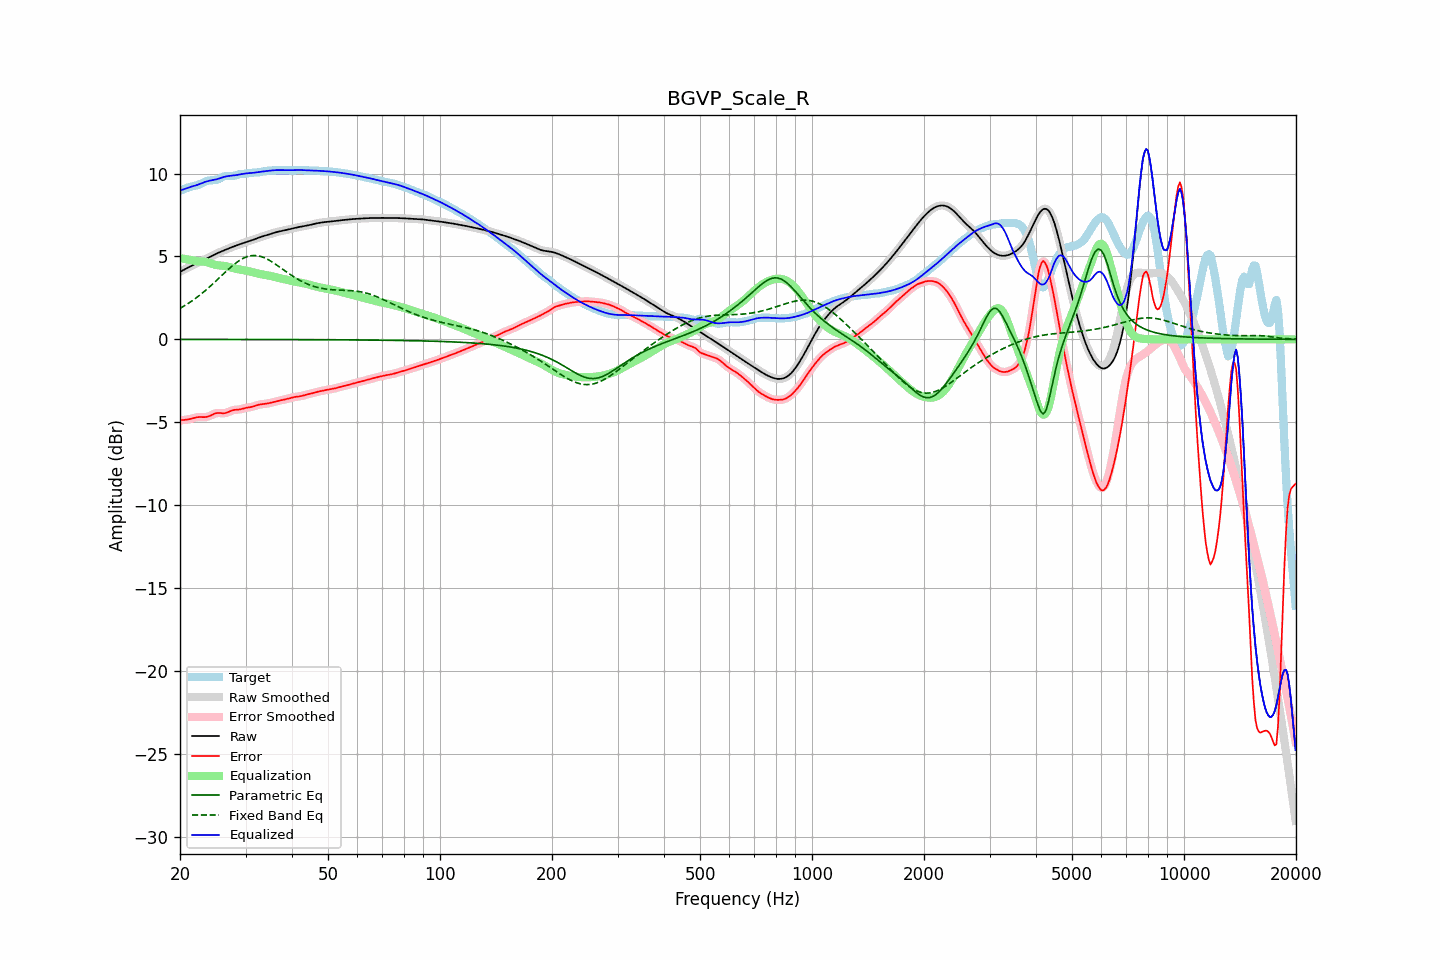

Values plotted in this chart, from the file beside it:
frequency, raw, error, smoothed, error_smoothed, equalization, parametric_eq, fixed_band_eq, equalized_raw, equalized_smoothed, target
20.00, 4.07, -4.88, 4.07, -4.88, 4.90, -0.00, 1.87, 8.97, 8.97, 8.95
20.20, 4.12, -4.87, 4.12, -4.87, 4.88, -0.00, 1.92, 9.00, 9.00, 9.00
20.40, 4.17, -4.87, 4.17, -4.87, 4.86, -0.00, 1.98, 9.04, 9.04, 9.04
20.61, 4.23, -4.86, 4.23, -4.86, 4.85, -0.00, 2.04, 9.07, 9.07, 9.08
20.81, 4.28, -4.85, 4.28, -4.84, 4.83, -0.00, 2.10, 9.11, 9.11, 9.12
21.02, 4.33, -4.83, 4.33, -4.83, 4.81, -0.00, 2.16, 9.14, 9.14, 9.16
21.23, 4.38, -4.81, 4.38, -4.81, 4.80, -0.00, 2.22, 9.17, 9.17, 9.19
21.44, 4.43, -4.78, 4.43, -4.78, 4.78, -0.00, 2.29, 9.21, 9.21, 9.21
21.66, 4.48, -4.76, 4.48, -4.76, 4.76, -0.00, 2.36, 9.23, 9.23, 9.23
21.87, 4.52, -4.73, 4.52, -4.73, 4.74, -0.00, 2.43, 9.26, 9.26, 9.25
22.09, 4.57, -4.71, 4.57, -4.71, 4.72, -0.00, 2.50, 9.29, 9.29, 9.28
22.31, 4.61, -4.69, 4.61, -4.69, 4.71, -0.00, 2.57, 9.32, 9.32, 9.30
22.54, 4.66, -4.68, 4.66, -4.69, 4.70, -0.00, 2.64, 9.36, 9.36, 9.34
22.76, 4.70, -4.68, 4.70, -4.68, 4.69, -0.00, 2.72, 9.39, 9.39, 9.38
22.99, 4.74, -4.69, 4.74, -4.69, 4.69, -0.00, 2.80, 9.43, 9.43, 9.43
23.22, 4.79, -4.69, 4.79, -4.69, 4.68, -0.01, 2.88, 9.47, 9.47, 9.48
23.45, 4.84, -4.69, 4.84, -4.68, 4.67, -0.01, 2.96, 9.50, 9.51, 9.52
23.69, 4.89, -4.67, 4.89, -4.67, 4.65, -0.01, 3.04, 9.53, 9.53, 9.56
23.92, 4.94, -4.64, 4.94, -4.64, 4.62, -0.01, 3.13, 9.56, 9.56, 9.58
24.16, 4.99, -4.60, 4.99, -4.60, 4.59, -0.01, 3.22, 9.58, 9.58, 9.59
24.40, 5.04, -4.55, 5.04, -4.55, 4.55, -0.01, 3.30, 9.59, 9.59, 9.59
24.65, 5.09, -4.50, 5.09, -4.50, 4.52, -0.01, 3.39, 9.61, 9.61, 9.59
24.89, 5.14, -4.47, 5.14, -4.47, 4.49, -0.01, 3.48, 9.63, 9.63, 9.60
25.14, 5.18, -4.45, 5.18, -4.45, 4.47, -0.01, 3.58, 9.66, 9.66, 9.63
25.39, 5.23, -4.44, 5.23, -4.44, 4.46, -0.01, 3.67, 9.69, 9.69, 9.66
25.65, 5.27, -4.45, 5.27, -4.45, 4.45, -0.01, 3.76, 9.72, 9.72, 9.71
25.91, 5.31, -4.45, 5.31, -4.46, 4.44, -0.01, 3.85, 9.75, 9.75, 9.76
26.16, 5.35, -4.46, 5.35, -4.46, 4.43, -0.01, 3.94, 9.78, 9.78, 9.81
26.43, 5.39, -4.45, 5.39, -4.45, 4.42, -0.01, 4.04, 9.81, 9.81, 9.84
26.69, 5.43, -4.42, 5.43, -4.42, 4.40, -0.01, 4.13, 9.83, 9.83, 9.85
26.96, 5.47, -4.39, 5.47, -4.38, 4.38, -0.01, 4.22, 9.85, 9.85, 9.86
27.23, 5.51, -4.34, 5.51, -4.34, 4.35, -0.01, 4.30, 9.86, 9.86, 9.85
27.50, 5.55, -4.30, 5.55, -4.30, 4.32, -0.01, 4.39, 9.87, 9.87, 9.85
27.77, 5.59, -4.27, 5.59, -4.27, 4.29, -0.01, 4.47, 9.88, 9.88, 9.86
28.05, 5.62, -4.25, 5.62, -4.25, 4.27, -0.01, 4.55, 9.89, 9.89, 9.87
28.33, 5.66, -4.25, 5.66, -4.24, 4.25, -0.01, 4.62, 9.90, 9.90, 9.90
28.62, 5.69, -4.24, 5.69, -4.24, 4.23, -0.01, 4.69, 9.92, 9.92, 9.93
28.90, 5.73, -4.23, 5.73, -4.23, 4.21, -0.01, 4.76, 9.94, 9.94, 9.95
29.19, 5.76, -4.21, 5.76, -4.21, 4.20, -0.01, 4.82, 9.96, 9.96, 9.97
29.48, 5.79, -4.18, 5.79, -4.18, 4.18, -0.01, 4.87, 9.98, 9.98, 9.98
29.78, 5.83, -4.16, 5.83, -4.16, 4.16, -0.01, 4.92, 9.99, 9.99, 9.98
30.08, 5.86, -4.13, 5.86, -4.14, 4.15, -0.01, 4.96, 10.00, 10.00, 9.99
30.38, 5.89, -4.12, 5.89, -4.12, 4.12, -0.01, 4.99, 10.01, 10.01, 10.01
30.68, 5.92, -4.10, 5.92, -4.10, 4.10, -0.01, 5.02, 10.02, 10.02, 10.02
30.99, 5.95, -4.09, 5.95, -4.09, 4.08, -0.01, 5.04, 10.03, 10.03, 10.04
31.30, 5.98, -4.06, 5.99, -4.06, 4.05, -0.01, 5.05, 10.04, 10.04, 10.05
31.61, 6.02, -4.04, 6.02, -4.04, 4.03, -0.01, 5.06, 10.05, 10.05, 10.06
31.93, 6.06, -4.00, 6.06, -4.00, 4.00, -0.01, 5.05, 10.06, 10.06, 10.06
32.24, 6.09, -3.97, 6.09, -3.97, 3.98, -0.01, 5.05, 10.07, 10.07, 10.06
32.57, 6.13, -3.94, 6.13, -3.94, 3.96, -0.01, 5.03, 10.09, 10.09, 10.07
32.89, 6.17, -3.92, 6.17, -3.92, 3.94, -0.01, 5.00, 10.10, 10.10, 10.09
33.22, 6.20, -3.91, 6.20, -3.91, 3.92, -0.01, 4.97, 10.12, 10.11, 10.11
33.55, 6.23, -3.90, 6.23, -3.90, 3.90, -0.01, 4.94, 10.13, 10.13, 10.13
33.89, 6.26, -3.89, 6.26, -3.89, 3.88, -0.01, 4.89, 10.14, 10.14, 10.15
34.23, 6.29, -3.87, 6.29, -3.87, 3.87, -0.01, 4.85, 10.15, 10.15, 10.16
34.57, 6.31, -3.86, 6.31, -3.86, 3.85, -0.01, 4.80, 10.16, 10.16, 10.17
34.92, 6.34, -3.83, 6.34, -3.83, 3.83, -0.01, 4.74, 10.17, 10.17, 10.18
35.27, 6.38, -3.81, 6.38, -3.81, 3.81, -0.01, 4.68, 10.18, 10.18, 10.19
35.62, 6.41, -3.78, 6.41, -3.78, 3.79, -0.01, 4.62, 10.19, 10.19, 10.19
35.97, 6.44, -3.76, 6.44, -3.76, 3.76, -0.01, 4.56, 10.20, 10.20, 10.20
... 635 more rows
